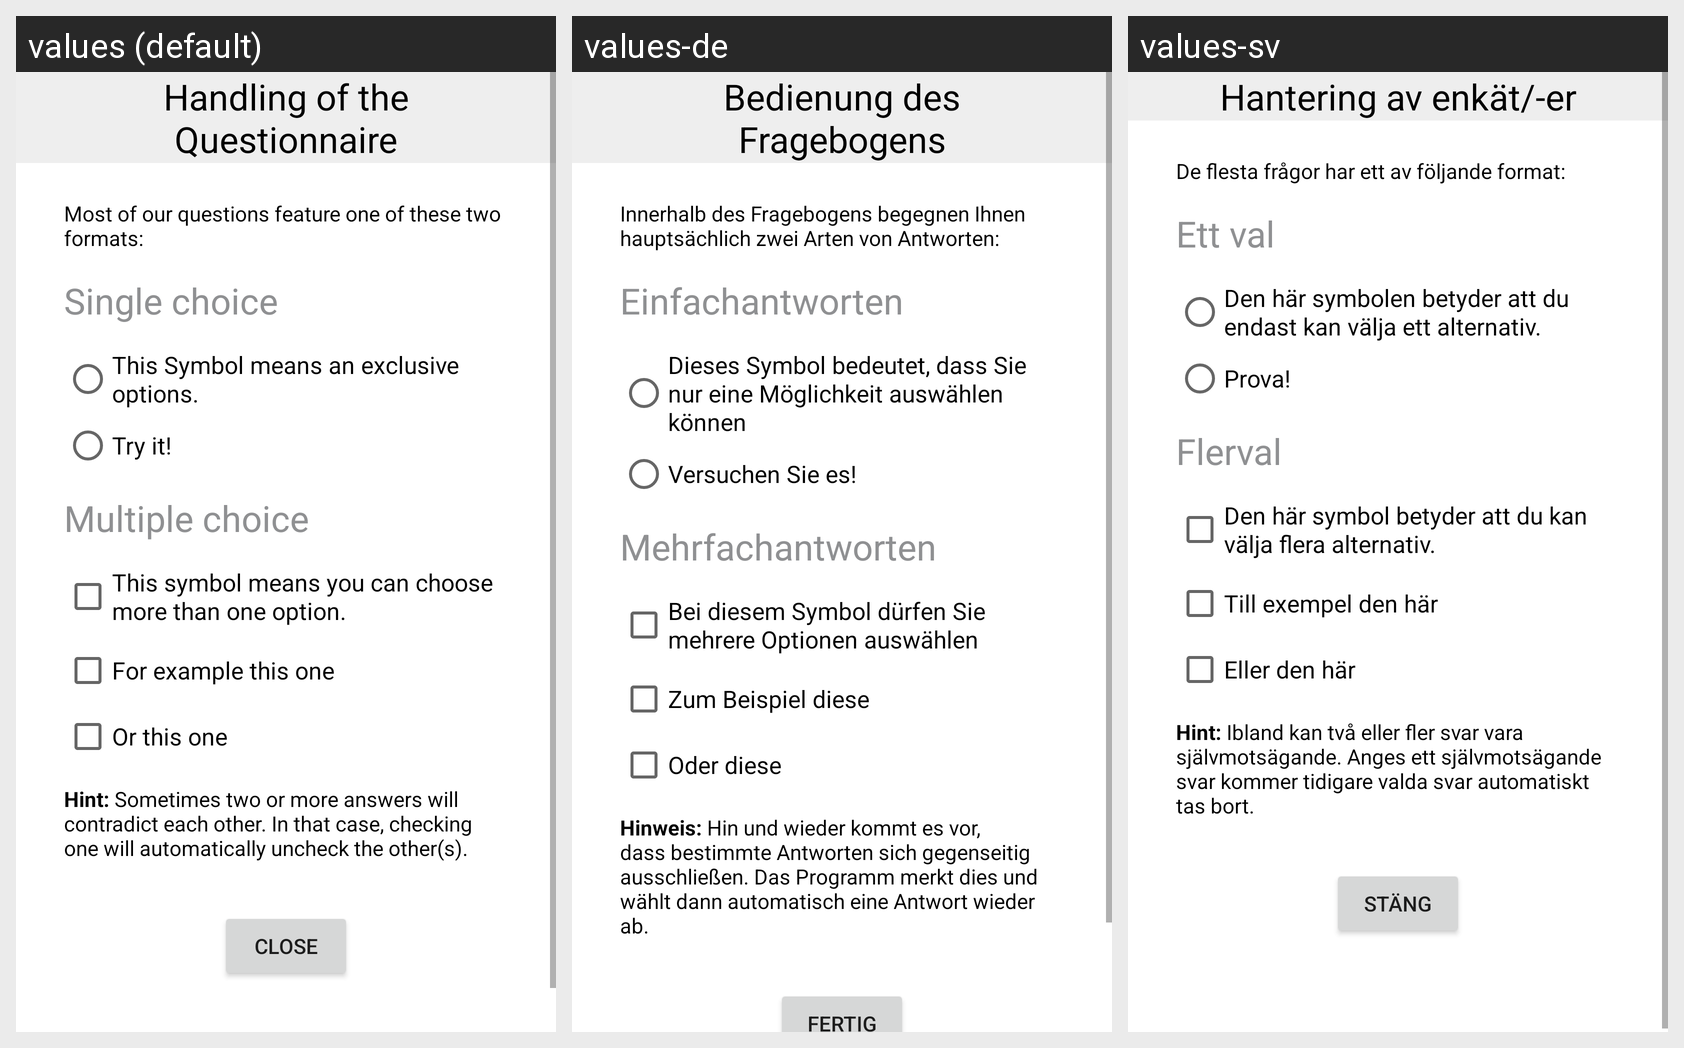

Locale-by-locale string values for the Android screen shown in this grid:
Android screen res/layout/layout_help.xml rendered under 3 locales, left to right: values (default), values-de, values-sv. Device: Nexus 5 (rendered at 1080×1920; each locale shown at half size, 540×960, under a caption strip naming it); theme olMEGAtheme.
Strings drawn on this screen, with the default value and each locale's value (text and hints the layout hard-codes, and strings that could not be matched under every locale, appear in the picture but are not listed):

help_headline
  values: Handling of the
      Questionnaire
  values-de: Bedienung des
      Fragebogens
  values-sv: Hantering av enkät/-er

help_intro
  values: Most of our questions feature one of these two formats:
  values-de: Innerhalb des Fragebogens begegnen Ihnen hauptsächlich zwei Arten von Antworten:
  values-sv: De flesta frågor har ett av följande format:

help_head_singl
  values: Single choice
  values-de: Einfachantworten
  values-sv: Ett val

help_text_single_01
  values: This Symbol means an exclusive options.
  values-de: Dieses Symbol bedeutet, dass Sie nur eine Möglichkeit auswählen können
  values-sv: Den här symbolen betyder att du endast kan välja ett alternativ.

help_text_single_02
  values: Try it!
  values-de: Versuchen Sie es!
  values-sv: Prova!

help_head_multi
  values: Multiple choice
  values-de: Mehrfachantworten
  values-sv: Flerval

help_text_multi_01
  values: This symbol means you can choose more than one option.
  values-de: Bei diesem Symbol dürfen Sie mehrere Optionen auswählen
  values-sv: Den här symbol betyder att du kan välja flera alternativ.

help_text_multi_02
  values: For example this one
  values-de: Zum Beispiel diese
  values-sv: Till exempel den här

help_text_multi_03
  values: Or this one
  values-de: Oder diese
  values-sv: Eller den här

help_hint
  values: Hint: Sometimes two or more answers will contradict each other. In that case, checking one will automatically uncheck the other(s).
  values-de: Hinweis: Hin und wieder kommt es vor, dass bestimmte Antworten sich gegenseitig ausschließen. Das Programm merkt dies und wählt dann automatisch eine Antwort wieder ab.
  values-sv: Hint: Ibland kan två eller fler svar vara självmotsägande. Anges ett självmotsägande svar kommer tidigare valda svar automatiskt tas bort.

help_button_ready
  values: Close
  values-de: Fertig
  values-sv: Stäng
